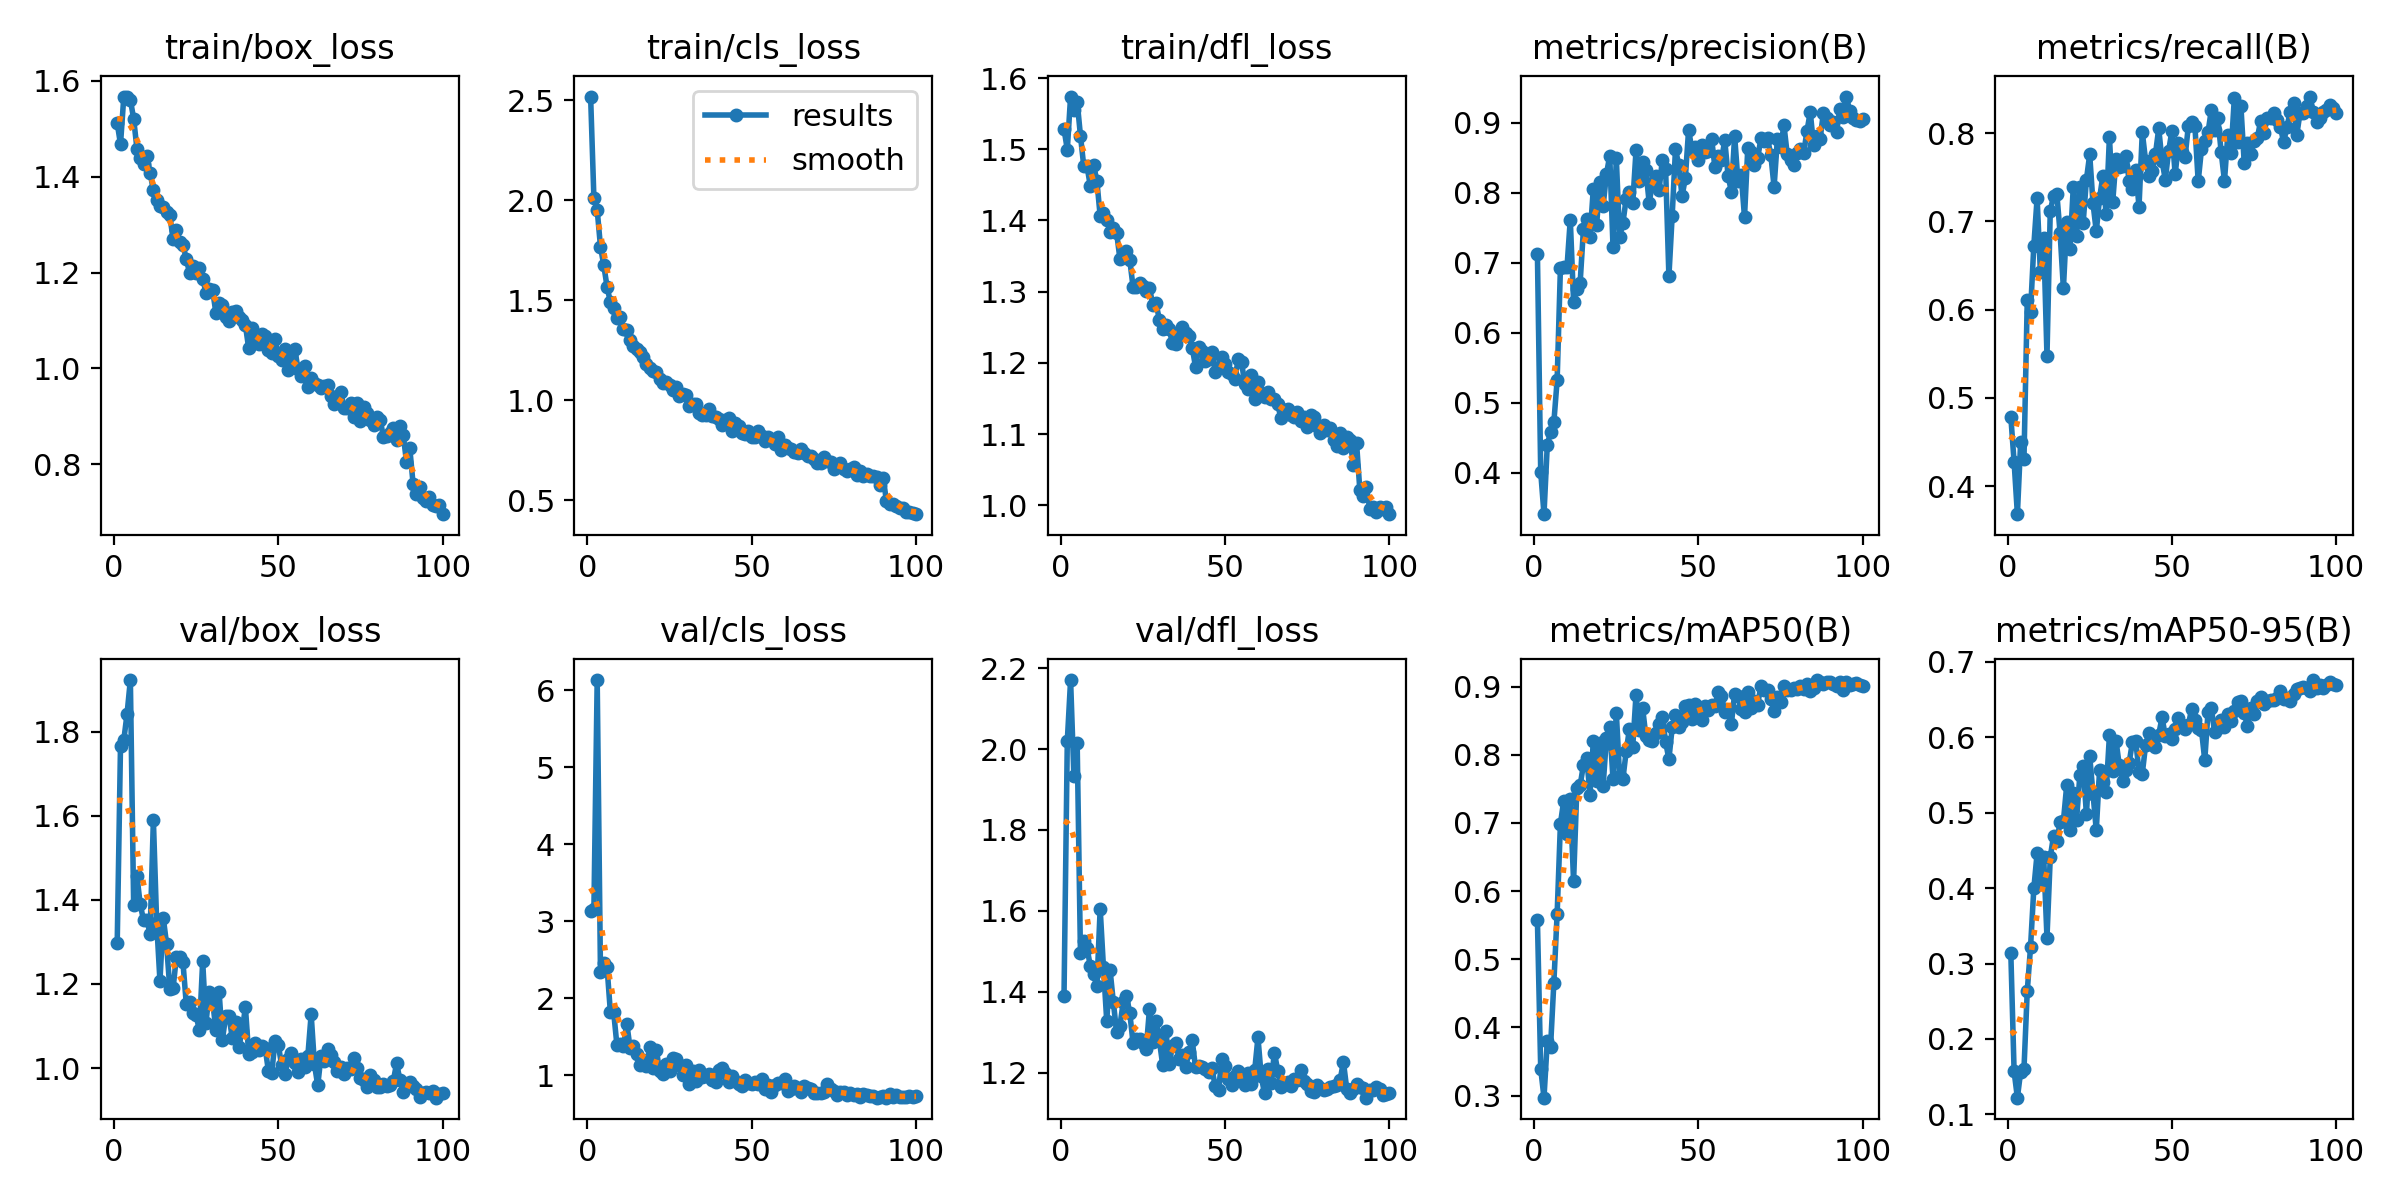

Values plotted in this chart, from the file beside it:
epoch, train/box_loss, train/cls_loss, train/dfl_loss, metrics/precision(B), metrics/recall(B), metrics/mAP50(B), metrics/mAP50-95(B), val/box_loss, val/cls_loss, val/dfl_loss, lr/pg0, lr/pg1, lr/pg2
1, 1.512, 2.518, 1.528, 0.7125, 0.4789, 0.5571, 0.3141, 1.298, 3.137, 1.39, 0.0006561, 0.0006561, 0.0006561
2, 1.468, 2.01, 1.5, 0.4017, 0.4276, 0.3396, 0.157, 1.766, 3.154, 2.02, 0.00131, 0.00131, 0.00131
3, 1.567, 1.952, 1.574, 0.3411, 0.3684, 0.2969, 0.1221, 1.78, 6.133, 2.171, 0.00195, 0.00195, 0.00195
4, 1.567, 1.768, 1.555, 0.4397, 0.4505, 0.3795, 0.1568, 1.842, 2.336, 1.934, 0.001941, 0.001941, 0.001941
5, 1.561, 1.675, 1.567, 0.4587, 0.4305, 0.3717, 0.1598, 1.922, 2.464, 2.016, 0.001941, 0.001941, 0.001941
6, 1.521, 1.567, 1.519, 0.4723, 0.6105, 0.4654, 0.2633, 1.388, 2.404, 1.495, 0.001921, 0.001921, 0.001921
7, 1.458, 1.491, 1.476, 0.5324, 0.5979, 0.5664, 0.3219, 1.457, 1.828, 1.526, 0.001901, 0.001901, 0.001901
8, 1.439, 1.462, 1.476, 0.6931, 0.6727, 0.6988, 0.3997, 1.389, 1.826, 1.509, 0.001881, 0.001881, 0.001881
9, 1.427, 1.41, 1.449, 0.6942, 0.7264, 0.7323, 0.4462, 1.352, 1.392, 1.463, 0.001861, 0.001861, 0.001861
10, 1.444, 1.417, 1.478, 0.694, 0.6422, 0.6841, 0.4069, 1.353, 1.408, 1.444, 0.001842, 0.001842, 0.001842
11, 1.409, 1.356, 1.455, 0.762, 0.6807, 0.7346, 0.4417, 1.319, 1.385, 1.413, 0.001822, 0.001822, 0.001822
12, 1.371, 1.349, 1.406, 0.6445, 0.5477, 0.6141, 0.3343, 1.59, 1.672, 1.605, 0.001802, 0.001802, 0.001802
13, 1.352, 1.303, 1.411, 0.6628, 0.7118, 0.7516, 0.441, 1.346, 1.357, 1.46, 0.001782, 0.001782, 0.001782
14, 1.339, 1.273, 1.401, 0.672, 0.7288, 0.7551, 0.4696, 1.207, 1.383, 1.327, 0.001762, 0.001762, 0.001762
15, 1.337, 1.258, 1.384, 0.7481, 0.7314, 0.7851, 0.4629, 1.358, 1.282, 1.455, 0.001743, 0.001743, 0.001743
16, 1.325, 1.242, 1.389, 0.7624, 0.6863, 0.7956, 0.4874, 1.296, 1.134, 1.375, 0.001723, 0.001723, 0.001723
17, 1.32, 1.214, 1.383, 0.7375, 0.6241, 0.7416, 0.489, 1.189, 1.204, 1.3, 0.001703, 0.001703, 0.001703
18, 1.27, 1.18, 1.346, 0.8055, 0.6989, 0.8196, 0.5362, 1.19, 1.121, 1.315, 0.001683, 0.001683, 0.001683
19, 1.288, 1.162, 1.35, 0.7535, 0.6684, 0.7609, 0.4767, 1.265, 1.373, 1.373, 0.001663, 0.001663, 0.001663
20, 1.264, 1.146, 1.357, 0.816, 0.7389, 0.8172, 0.5263, 1.263, 1.094, 1.389, 0.001644, 0.001644, 0.001644
21, 1.258, 1.141, 1.345, 0.7818, 0.6832, 0.7547, 0.4905, 1.251, 1.328, 1.348, 0.001624, 0.001624, 0.001624
22, 1.228, 1.105, 1.307, 0.8267, 0.7389, 0.825, 0.5497, 1.153, 1.051, 1.273, 0.001604, 0.001604, 0.001604
23, 1.2, 1.087, 1.307, 0.8532, 0.6979, 0.8407, 0.5621, 1.158, 1.022, 1.283, 0.001584, 0.001584, 0.001584
24, 1.213, 1.093, 1.313, 0.7228, 0.7474, 0.7641, 0.4979, 1.132, 1.141, 1.284, 0.001564, 0.001564, 0.001564
25, 1.199, 1.077, 1.308, 0.8495, 0.7758, 0.8619, 0.5749, 1.125, 1.057, 1.274, 0.001545, 0.001545, 0.001545
26, 1.209, 1.049, 1.302, 0.7364, 0.7205, 0.7686, 0.5253, 1.09, 1.223, 1.258, 0.001525, 0.001525, 0.001525
27, 1.188, 1.067, 1.305, 0.757, 0.6888, 0.7642, 0.4768, 1.254, 1.215, 1.357, 0.001505, 0.001505, 0.001505
28, 1.158, 1.023, 1.282, 0.7914, 0.7263, 0.8048, 0.5564, 1.108, 1.127, 1.275, 0.001485, 0.001485, 0.001485
29, 1.165, 1.032, 1.284, 0.8011, 0.7516, 0.838, 0.5406, 1.181, 1.004, 1.328, 0.001465, 0.001465, 0.001465
30, 1.164, 1.028, 1.261, 0.7853, 0.7083, 0.8117, 0.5278, 1.161, 1.128, 1.28, 0.001446, 0.001446, 0.001446
31, 1.117, 0.9728, 1.248, 0.8608, 0.7958, 0.8883, 0.6027, 1.091, 0.8852, 1.22, 0.001426, 0.001426, 0.001426
32, 1.137, 0.9827, 1.253, 0.8174, 0.7221, 0.8356, 0.556, 1.181, 1.062, 1.303, 0.001406, 0.001406, 0.001406
33, 1.133, 0.9799, 1.247, 0.8447, 0.7705, 0.8689, 0.5957, 1.067, 0.9247, 1.221, 0.001386, 0.001386, 0.001386
34, 1.108, 0.9382, 1.228, 0.8325, 0.7611, 0.827, 0.5628, 1.123, 1.073, 1.266, 0.001366, 0.001366, 0.001366
35, 1.099, 0.9266, 1.226, 0.7859, 0.7632, 0.8216, 0.5419, 1.125, 0.9819, 1.274, 0.001347, 0.001347, 0.001347
36, 1.118, 0.9284, 1.238, 0.8143, 0.7737, 0.8206, 0.5572, 1.071, 0.9943, 1.234, 0.001327, 0.001327, 0.001327
37, 1.119, 0.955, 1.25, 0.8248, 0.7463, 0.8325, 0.5662, 1.11, 1.016, 1.244, 0.001307, 0.001307, 0.001307
38, 1.108, 0.9196, 1.242, 0.8037, 0.737, 0.845, 0.5941, 1.049, 0.9407, 1.213, 0.001287, 0.001287, 0.001287
39, 1.102, 0.9182, 1.238, 0.8471, 0.7579, 0.8558, 0.5951, 1.089, 0.9117, 1.25, 0.001267, 0.001267, 0.001267
40, 1.09, 0.9038, 1.222, 0.8339, 0.7168, 0.8189, 0.5547, 1.144, 1.066, 1.28, 0.001248, 0.001248, 0.001248
41, 1.042, 0.8753, 1.195, 0.6809, 0.8011, 0.7933, 0.5521, 1.033, 1.094, 1.213, 0.001228, 0.001228, 0.001228
42, 1.084, 0.9028, 1.223, 0.7677, 0.7687, 0.84, 0.5897, 1.038, 1.028, 1.215, 0.001208, 0.001208, 0.001208
43, 1.062, 0.9124, 1.216, 0.8622, 0.7511, 0.8589, 0.6062, 1.059, 0.9118, 1.213, 0.001188, 0.001188, 0.001188
44, 1.05, 0.8473, 1.202, 0.8401, 0.7575, 0.8405, 0.5943, 1.044, 0.9864, 1.21, 0.001168, 0.001168, 0.001168
45, 1.073, 0.8862, 1.205, 0.7951, 0.7762, 0.8483, 0.5876, 1.053, 0.9291, 1.201, 0.001149, 0.001149, 0.001149
46, 1.067, 0.8713, 1.216, 0.8212, 0.8053, 0.8714, 0.6038, 1.048, 0.8871, 1.211, 0.001129, 0.001129, 0.001129
47, 1.038, 0.8363, 1.188, 0.8905, 0.7684, 0.8726, 0.6264, 0.9931, 0.8585, 1.166, 0.001109, 0.001109, 0.001109
48, 1.032, 0.8327, 1.194, 0.8613, 0.7474, 0.852, 0.6022, 0.9878, 0.9417, 1.156, 0.001089, 0.001089, 0.001089
49, 1.061, 0.846, 1.208, 0.8656, 0.7794, 0.8747, 0.605, 1.064, 0.8936, 1.233, 0.001069, 0.001069, 0.001069
50, 1.027, 0.816, 1.198, 0.8467, 0.8024, 0.8663, 0.598, 1.056, 0.8907, 1.217, 0.00105, 0.00105, 0.00105
51, 1.018, 0.8161, 1.187, 0.8678, 0.7531, 0.8514, 0.6107, 1.007, 0.9147, 1.184, 0.00103, 0.00103, 0.00103
52, 1.041, 0.8438, 1.185, 0.8589, 0.7884, 0.8721, 0.6252, 0.9851, 0.8833, 1.17, 0.00101, 0.00101, 0.00101
53, 0.9968, 0.8213, 1.177, 0.8604, 0.779, 0.8653, 0.6171, 1.021, 0.9516, 1.191, 0.0009902, 0.0009902, 0.0009902
54, 1.029, 0.7963, 1.206, 0.8772, 0.7726, 0.8723, 0.6109, 1.035, 0.8256, 1.204, 0.0009704, 0.0009704, 0.0009704
55, 1.041, 0.8167, 1.202, 0.8365, 0.8077, 0.8709, 0.6167, 1.012, 0.8736, 1.189, 0.0009506, 0.0009506, 0.0009506
56, 0.9989, 0.8045, 1.17, 0.852, 0.8126, 0.8923, 0.6373, 0.9907, 0.7852, 1.17, 0.0009308, 0.0009308, 0.0009308
57, 0.9849, 0.7831, 1.164, 0.8474, 0.8084, 0.8862, 0.6236, 1.02, 0.8703, 1.198, 0.000911, 0.000911, 0.000911
58, 1.005, 0.8146, 1.183, 0.8751, 0.7452, 0.8633, 0.6128, 1.003, 0.8961, 1.171, 0.0008912, 0.0008912, 0.0008912
59, 0.9621, 0.7502, 1.149, 0.8246, 0.7816, 0.866, 0.6101, 1.03, 0.9003, 1.205, 0.0008714, 0.0008714, 0.0008714
60, 0.9796, 0.7778, 1.173, 0.8019, 0.7905, 0.845, 0.5695, 1.128, 0.9556, 1.287, 0.0008516, 0.0008516, 0.0008516
... 40 more rows
